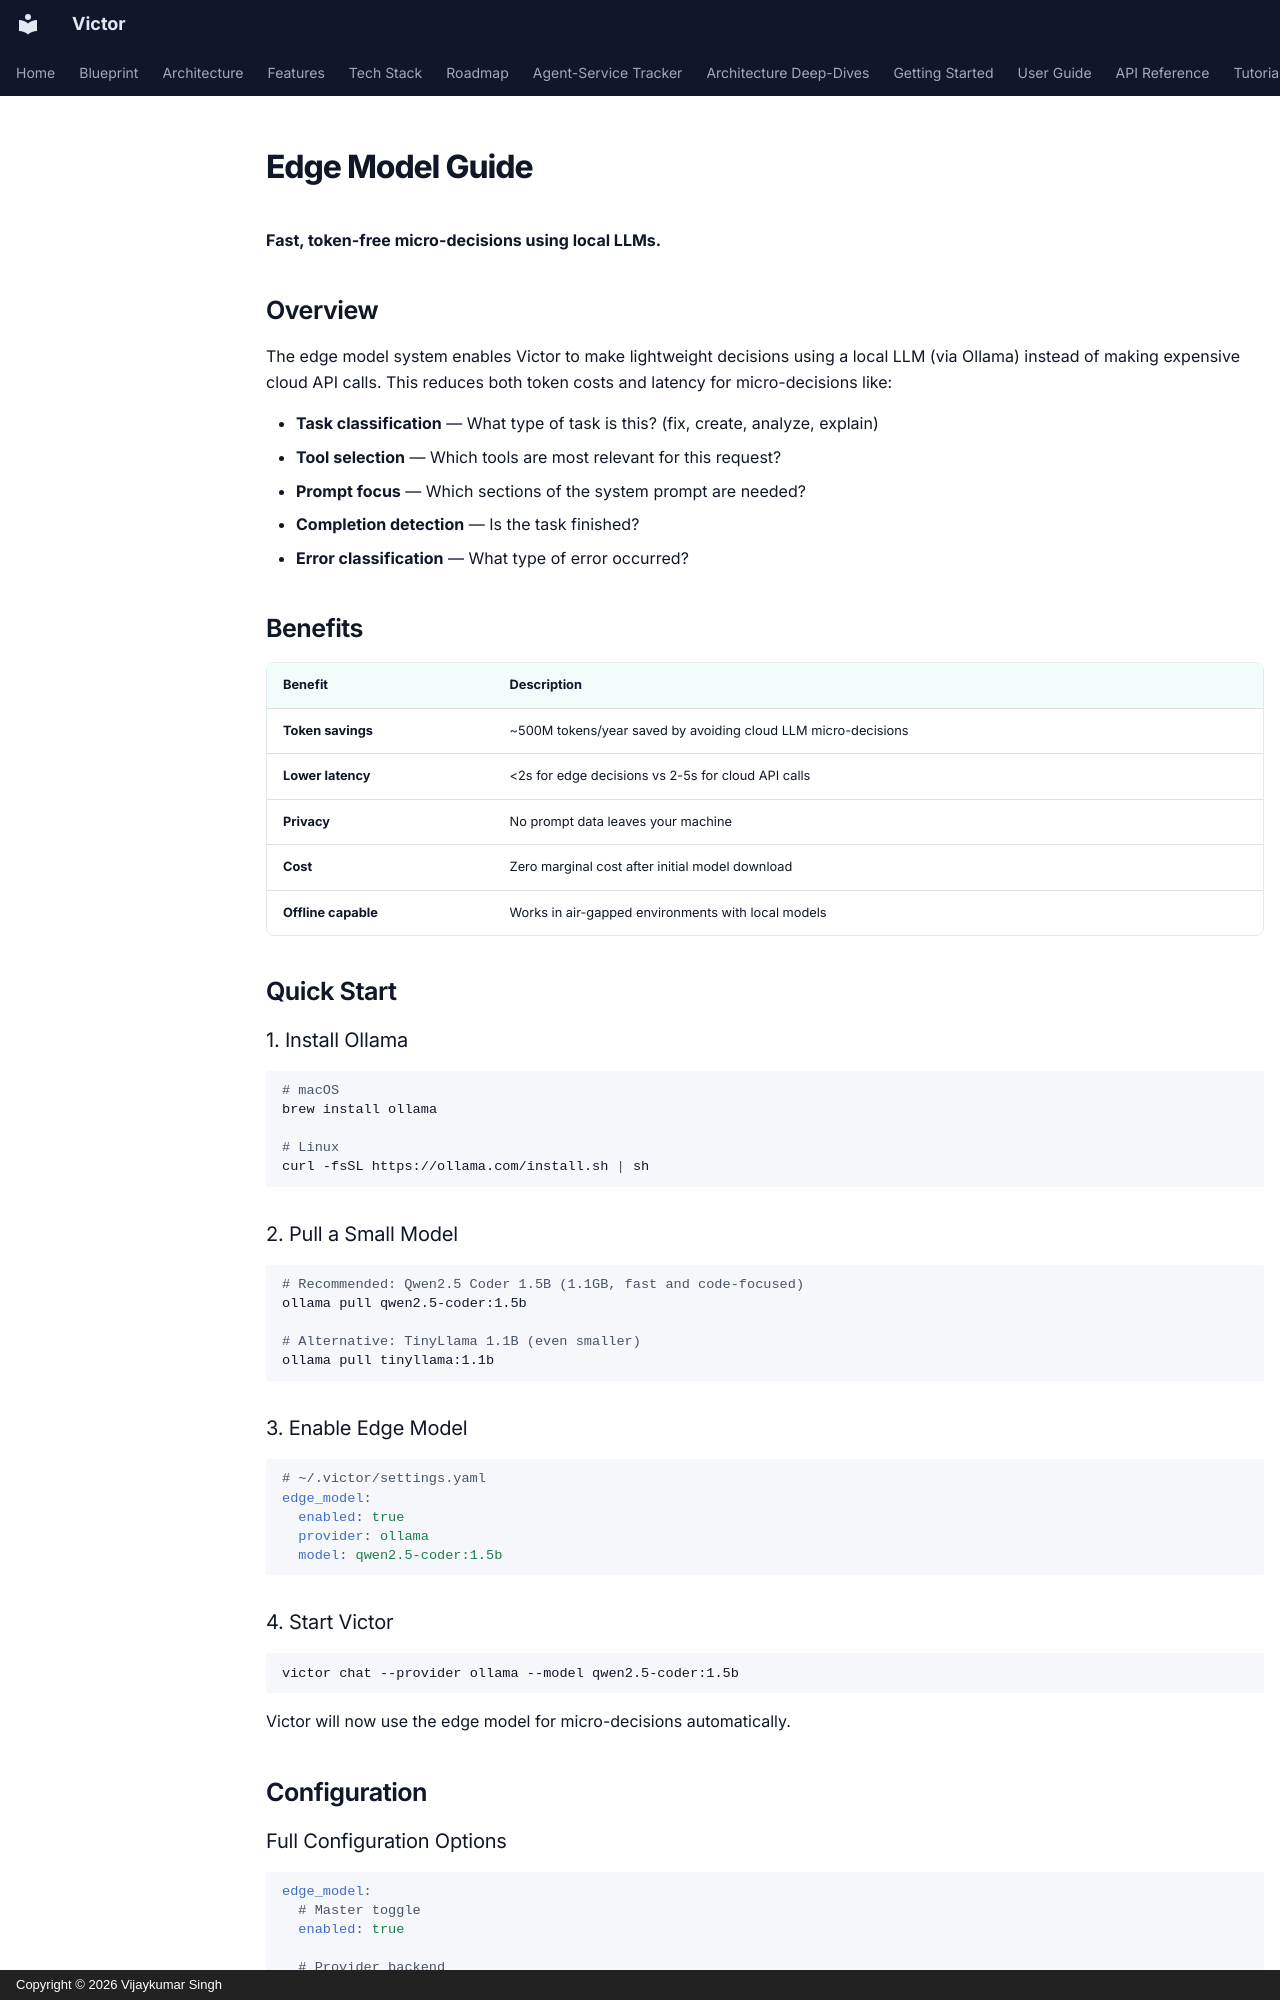

repository: anvai-labs/victor · page: guides/EDGE_MODEL/index.html · generator: mkdocs · copyright: Copyright © 2026 Vijaykumar Singh

# Edge Model Guide

**Fast, token-free micro-decisions using local LLMs.**

## Overview

The edge model system enables Victor to make lightweight decisions using a local LLM (via Ollama) instead of making expensive cloud API calls. This reduces both token costs and latency for micro-decisions like:

- **Task classification** — What type of task is this? (fix, create, analyze, explain)
- **Tool selection** — Which tools are most relevant for this request?
- **Prompt focus** — Which sections of the system prompt are needed?
- **Completion detection** — Is the task finished?
- **Error classification** — What type of error occurred?

## Benefits

| Benefit | Description |
|---------|-------------|
| **Token savings** | ~500M tokens/year saved by avoiding cloud LLM micro-decisions |
| **Lower latency** | <2s for edge decisions vs 2-5s for cloud API calls |
| **Privacy** | No prompt data leaves your machine |
| **Cost** | Zero marginal cost after initial model download |
| **Offline capable** | Works in air-gapped environments with local models |

## Quick Start

### 1. Install Ollama

```bash
# macOS
brew install ollama

# Linux
curl -fsSL https://ollama.com/install.sh | sh
```

### 2. Pull a Small Model

```bash
# Recommended: Qwen2.5 Coder 1.5B (1.1GB, fast and code-focused)
ollama pull qwen2.5-coder:1.5b

# Alternative: TinyLlama 1.1B (even smaller)
ollama pull tinyllama:1.1b
```

### 3. Enable Edge Model

```yaml
# ~/.victor/settings.yaml
edge_model:
  enabled: true
  provider: ollama
  model: qwen2.5-coder:1.5b
```

### 4. Start Victor

```bash
victor chat --provider ollama --model qwen2.5-coder:1.5b
```

Victor will now use the edge model for micro-decisions automatically.

## Configuration
